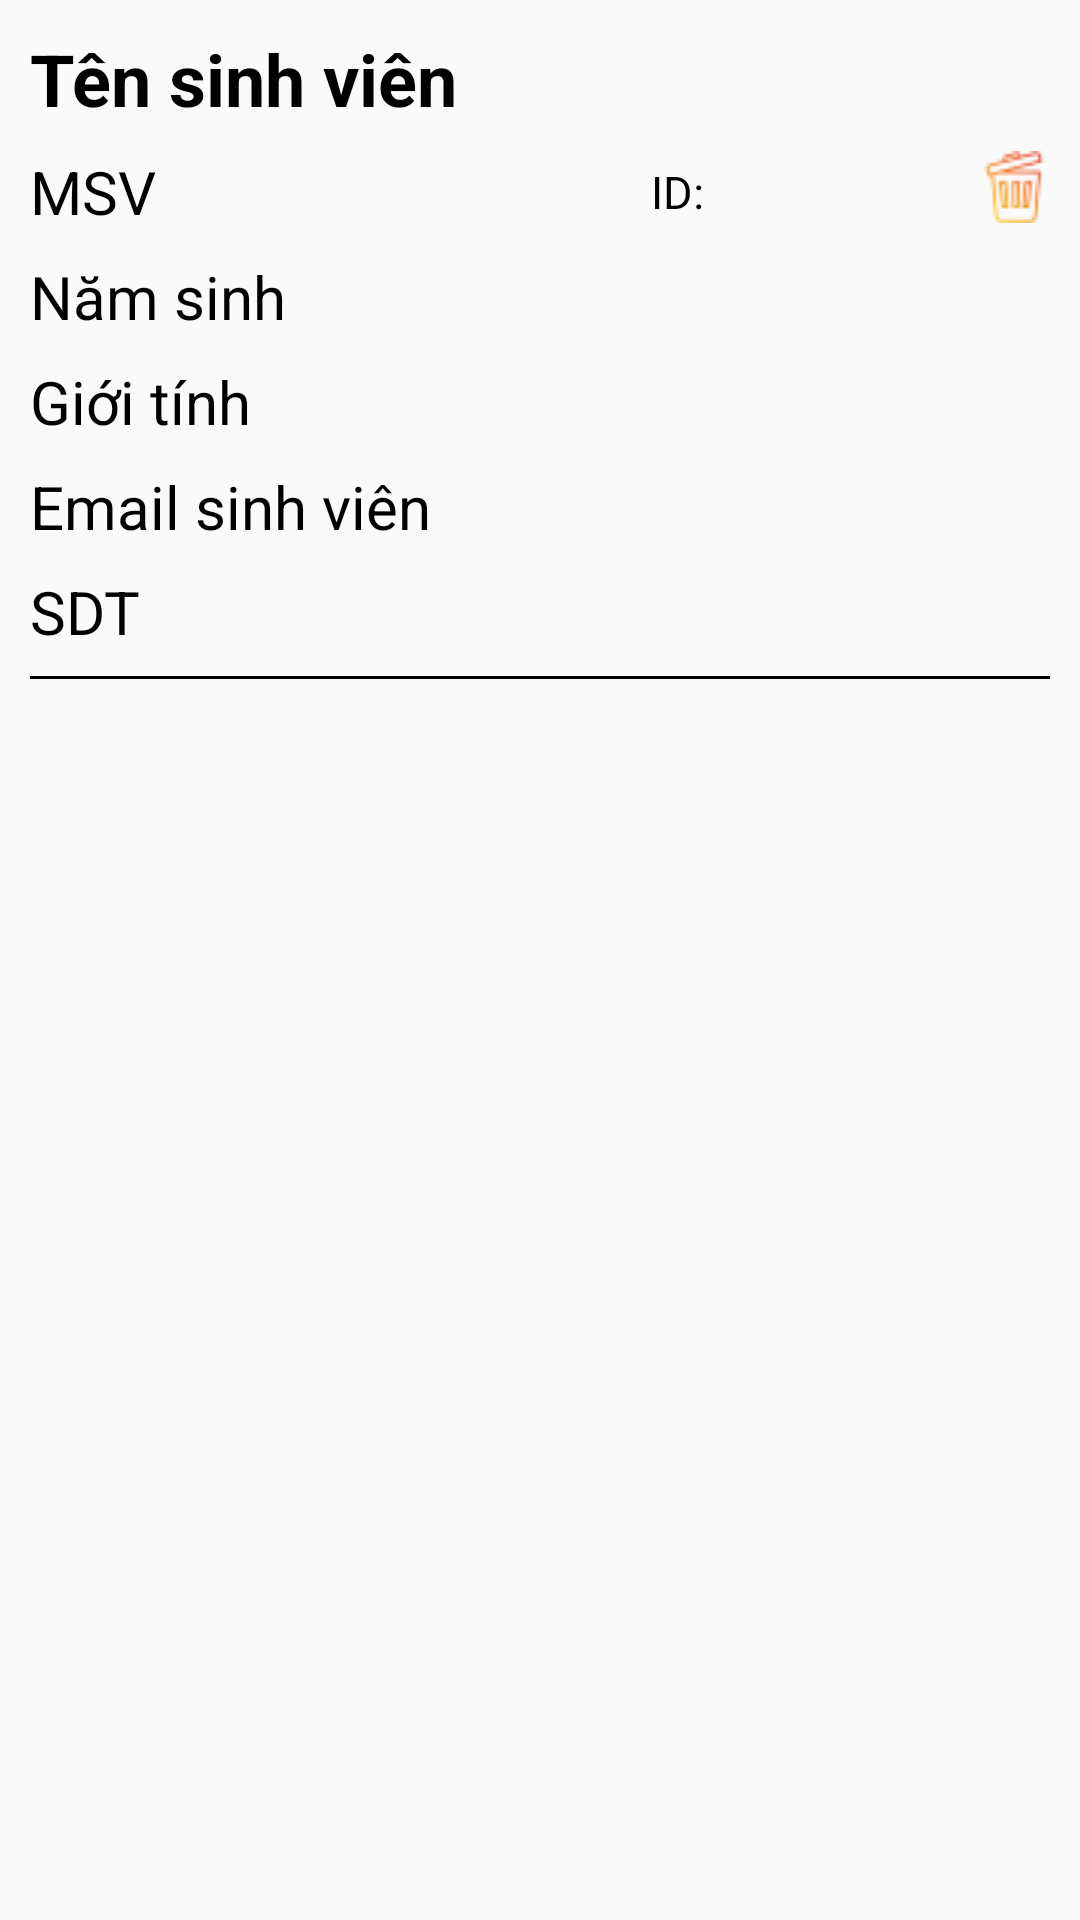

Write the Android layout XML for this screen, with the resource values it uses.
<!-- AndroidManifest.xml: application theme Theme.QuanLySinhVien -->
<!-- res/layout/custom_listview_item.xml -->
<?xml version="1.0" encoding="utf-8"?>
<androidx.constraintlayout.widget.ConstraintLayout xmlns:android="http://schemas.android.com/apk/res/android"
    xmlns:app="http://schemas.android.com/apk/res-auto"
    xmlns:tools="http://schemas.android.com/tools"
    android:layout_width="match_parent"
    android:layout_height="wrap_content"
    android:padding="10dp">

    <ImageView
        android:id="@+id/btnSuaThongTin"
        android:layout_width="wrap_content"
        android:layout_height="wrap_content"
        android:src="@drawable/pen"
        app:layout_constraintBottom_toBottomOf="@+id/txtTenSinhVien"
        app:layout_constraintEnd_toEndOf="@+id/txtTenSinhVien"
        app:layout_constraintTop_toTopOf="@+id/txtTenSinhVien"
        app:layout_constraintVertical_bias="1.0" />

    <TextView
        android:textColor="@color/black"
        android:id="@+id/txtTenSinhVien"
        android:layout_width="match_parent"
        android:layout_height="wrap_content"
        android:layout_weight="1"
        android:textStyle="bold"
        android:text="Tên sinh viên"
        android:textSize="24sp"
        app:layout_constraintEnd_toEndOf="parent"
        app:layout_constraintStart_toStartOf="parent"
        app:layout_constraintTop_toTopOf="parent" />

    <TextView
        android:id="@+id/txtID"
        android:layout_width="126dp"
        android:layout_height="wrap_content"
        android:layout_marginStart="224dp"
        android:text="ID: "
        android:textColor="@color/black"
        android:textSize="15sp"
        app:layout_constraintBottom_toBottomOf="@+id/txtMSV"
        app:layout_constraintEnd_toStartOf="@+id/btnXoaThongTin"
        app:layout_constraintStart_toStartOf="parent"
        app:layout_constraintTop_toTopOf="@+id/txtMSV" />

    <ImageView
        android:id="@+id/btnXoaThongTin"
        android:layout_width="wrap_content"
        android:layout_height="wrap_content"
        android:layout_marginStart="312dp"
        android:layout_marginBottom="3dp"
        android:src="@drawable/recycle_bin"
        app:layout_constraintBottom_toBottomOf="@+id/txtMSV"
        app:layout_constraintEnd_toEndOf="@+id/txtMSV"
        app:layout_constraintHorizontal_bias="1.0"
        app:layout_constraintStart_toStartOf="parent"
        app:layout_constraintTop_toTopOf="@+id/txtMSV" />

    <TextView
        android:id="@+id/txtMSV"
        android:layout_width="match_parent"
        android:layout_height="wrap_content"
        android:layout_marginTop="8dp"
        android:text="MSV"
        android:textColor="@color/black"
        android:textSize="20sp"
        app:layout_constraintEnd_toEndOf="parent"
        app:layout_constraintHorizontal_bias="0.526"
        app:layout_constraintStart_toStartOf="parent"
        app:layout_constraintTop_toBottomOf="@+id/txtTenSinhVien" />

    <TextView
        android:id="@+id/txtNamSinh"
        android:textColor="@color/black"
        android:layout_width="match_parent"
        android:layout_height="wrap_content"
        android:layout_marginTop="8dp"
        android:text="Năm sinh"
        android:textSize="20sp"
        app:layout_constraintEnd_toEndOf="parent"
        app:layout_constraintHorizontal_bias="0.0"
        app:layout_constraintStart_toStartOf="parent"
        app:layout_constraintTop_toBottomOf="@+id/txtMSV" />
    <TextView
        android:id="@+id/txtGioiTinh"
        android:textColor="@color/black"
        android:layout_width="match_parent"
        android:layout_height="wrap_content"
        android:layout_marginTop="8dp"
        android:text="Giới tính"
        android:textSize="20sp"
        app:layout_constraintEnd_toEndOf="parent"
        app:layout_constraintHorizontal_bias="0.0"
        app:layout_constraintStart_toStartOf="parent"
        app:layout_constraintTop_toBottomOf="@+id/txtNamSinh" />

    <TextView
        android:id="@+id/txtEmailSinhVien"
        android:textColor="@color/black"
        android:layout_width="match_parent"
        android:layout_height="wrap_content"
        android:layout_marginTop="8dp"
        android:text="Email sinh viên"
        android:textSize="20sp"
        app:layout_constraintEnd_toEndOf="parent"
        app:layout_constraintHorizontal_bias="0.473"
        app:layout_constraintStart_toStartOf="parent"
        app:layout_constraintTop_toBottomOf="@+id/txtGioiTinh" />

    <TextView
        android:id="@+id/txtSDT"
        android:textColor="@color/black"
        android:layout_width="match_parent"
        android:layout_height="wrap_content"
        android:layout_marginTop="8dp"
        android:text="SDT"
        android:textSize="20sp"
        app:layout_constraintEnd_toEndOf="parent"
        app:layout_constraintStart_toStartOf="parent"
        app:layout_constraintTop_toBottomOf="@+id/txtEmailSinhVien" />

    <LinearLayout
        android:id="@+id/linearLayout"
        android:layout_width="match_parent"
        android:layout_height="1dp"
        android:layout_marginTop="8dp"
        android:background="#000000"
        android:orientation="horizontal"
        app:layout_constraintEnd_toEndOf="parent"
        app:layout_constraintHorizontal_bias="0.473"
        app:layout_constraintStart_toStartOf="parent"
        app:layout_constraintTop_toBottomOf="@+id/txtSDT"></LinearLayout>


</androidx.constraintlayout.widget.ConstraintLayout>
<!-- resources referenced by this layout -->
<resources>
  <!-- drawable recycle_bin: png bitmap (drawable-v24, 1191 bytes) -->
  <style name="Theme.QuanLySinhVien" parent="Theme.MaterialComponents.DayNight.NoActionBar.Bridge">
          
          <item name="colorPrimary">@color/purple_500</item>
          <item name="colorPrimaryVariant">@color/purple_700</item>
          <item name="colorOnPrimary">@color/white</item>
          
          <item name="colorSecondary">@color/teal_200</item>
          <item name="colorSecondaryVariant">@color/teal_700</item>
          <item name="colorOnSecondary">@color/black</item>
          
          <item name="android:statusBarColor">?attr/colorPrimaryVariant</item>
          
      </style>
  <!-- not gathered from this repository: default colours our renderer supplied (Android Studio template values) -->
  <color name="purple_500">#FF6200EE</color>
  <color name="purple_700">#FF3700B3</color>
  <color name="teal_200">#FF03DAC5</color>
  <color name="teal_700">#FF018786</color>
  <color name="black">#FF000000</color>
  <color name="white">#FFFFFFFF</color>
</resources>
